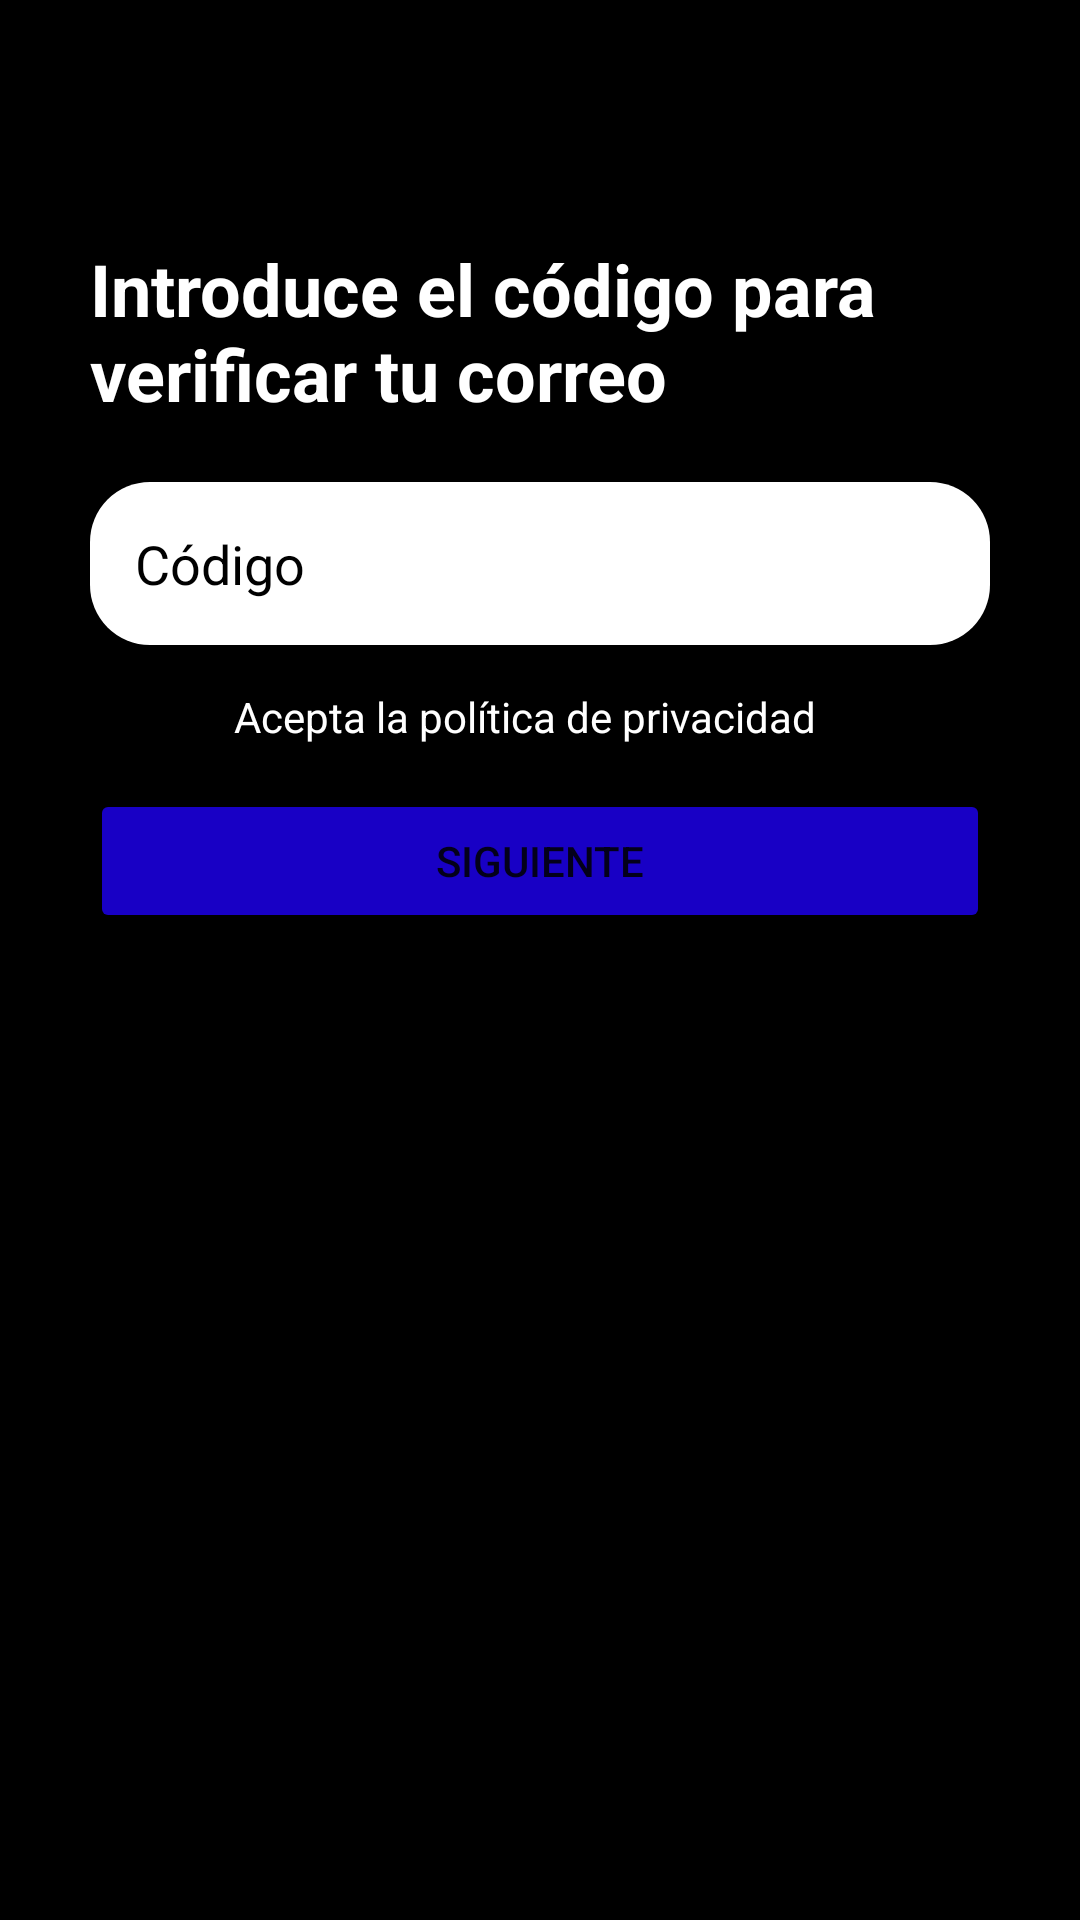

Here is an Android app screen rendered from its layout file. Give the layout XML and the strings, colors and styles it references.
<!-- AndroidManifest.xml: application theme Theme.Shape -->
<!-- res/layout/fragment_finish_register.xml -->
<?xml version="1.0" encoding="utf-8"?>
<androidx.core.widget.NestedScrollView xmlns:android="http://schemas.android.com/apk/res/android"
    xmlns:app="http://schemas.android.com/apk/res-auto"
    xmlns:tools="http://schemas.android.com/tools"
    android:layout_width="match_parent"
    android:layout_height="match_parent"
    android:background="@color/black"
    tools:context=".view.session.fragment.SignInFragment">

    <LinearLayout
        android:layout_width="match_parent"
        android:layout_height="match_parent"
        android:orientation="vertical"
        android:padding="30dp">

        <ImageButton
            android:id="@+id/arrow_back"
            android:layout_width="50dp"
            android:layout_gravity="end"
            android:layout_height="50dp"
            android:src="@drawable/arrow_back_white"
            app:layout_constraintBottom_toTopOf="@+id/constraintLayout"
            android:backgroundTint="@color/black"
            app:layout_constraintEnd_toEndOf="parent"
            app:layout_constraintHorizontal_bias="0.833"
            app:layout_constraintStart_toStartOf="parent"
            android:scaleType="centerCrop"
            app:layout_constraintTop_toTopOf="parent"
            app:layout_constraintVertical_bias="0.426"
            android:contentDescription="@string/atr_s" />

        <LinearLayout
            android:layout_width="match_parent"
            android:layout_height="match_parent"
            android:layout_weight="2"
            android:gravity="center_vertical"
            android:orientation="vertical">

            <TextView
                android:id="@+id/register_textView_title"
                android:layout_width="match_parent"
                android:layout_height="wrap_content"
                android:text="Introduce el código para verificar tu correo"
                android:textColor="@color/white"
                android:textSize="24sp"
                android:textStyle="bold"
                app:layout_constraintEnd_toEndOf="parent"
                app:layout_constraintStart_toStartOf="parent" />


        </LinearLayout>

        <EditText
            android:id="@+id/codigo"
            android:layout_width="match_parent"
            android:layout_height="wrap_content"
            android:layout_marginTop="20dp"
            android:background="@drawable/round"
            android:backgroundTint="@color/white"
            android:ems="10"
            android:hint="Código"
            android:importantForAutofill="no"
            android:padding="15dp"
            android:textColorHint="@color/black"
            app:layout_constraintEnd_toEndOf="parent"
            app:layout_constraintHorizontal_bias="0.0"
            app:layout_constraintStart_toStartOf="parent"
            app:layout_constraintTop_toBottomOf="@+id/register_editText_email" />


        <LinearLayout
            android:layout_width="match_parent"
            android:layout_height="wrap_content"
            android:orientation="horizontal">

            <CheckBox
                android:id="@+id/register_checkBox_privacy"
                android:layout_width="wrap_content"
                android:layout_height="wrap_content"
                android:textColor="@color/white"
                app:layout_constraintEnd_toEndOf="parent"
                app:layout_constraintStart_toStartOf="parent" />

            <TextView
                android:id="@+id/terms"
                android:layout_width="match_parent"
                android:layout_height="wrap_content"
                android:textColor="@color/white"
                android:text="@string/acepta_la_pol_tica_de_privacidad"/>

        </LinearLayout>

        <ProgressBar
            android:id="@+id/progressBar"
            android:layout_width="wrap_content"
            android:layout_height="wrap_content"
            android:layout_gravity="center"
            android:visibility="gone"
            android:indeterminate="true"
            android:padding="10dp"
            style="?android:attr/progressBarStyleSmall"/>

        <Button
            android:id="@+id/register_btn_enter"
            android:layout_width="match_parent"
            android:layout_height="wrap_content"
            android:paddingTop="12dp"
            android:paddingBottom="12dp"
            android:backgroundTint="@color/blue"
            android:text="@string/siguiente2"
            app:cornerRadius="12dp"
            app:layout_constraintEnd_toEndOf="@+id/register_checkBox_privacy"
            app:layout_constraintStart_toStartOf="parent"
            app:layout_constraintTop_toBottomOf="@+id/register_checkBox_privacy" />


    </LinearLayout>

</androidx.core.widget.NestedScrollView>
<!-- resources referenced by this layout -->
<resources>
  <color name="black">#FF000000</color>
  <color name="blue">#1800C5</color>
  <color name="white">#FFFFFFFF</color>
  <!-- drawable round (drawable) -->
  <?xml version="1.0" encoding="utf-8"?>
  <shape xmlns:android="http://schemas.android.com/apk/res/android">
      
      <solid android:color="@color/white" />
  
      <corners
          android:bottomRightRadius="20dp"
          android:bottomLeftRadius="20dp"
          android:topLeftRadius="20dp"
          android:topRightRadius="20dp" />
  </shape>
  <string name="acepta_la_pol_tica_de_privacidad">Acepta la política de privacidad</string>
  <string name="atr_s">Atrás</string>
  <string name="siguiente2">Siguiente</string>
  <style name="Theme.Shape" parent="Base.Theme.Shape" />
  <style name="Base.Theme.Shape" parent="Theme.MaterialComponents.DayNight.NoActionBar">
          
          
      </style>
</resources>
